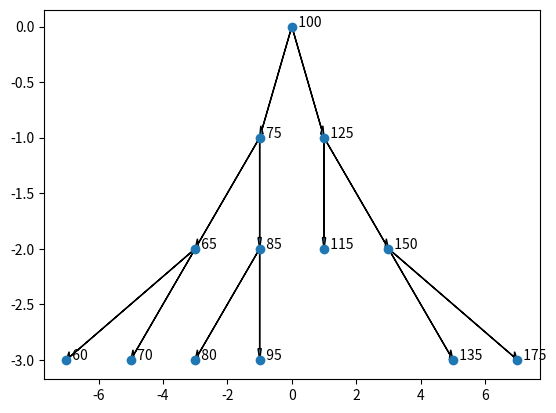

This figure's Python source:
#!/usr/bin/python3

from pprint import pprint
import math


class BinaryTreeNode:
    """
    A node in a binary tree.
    """

    def __init__(self, key: int, value: any):
        """ Initialize the node 
        :param key: Key of the node
        :param value: Value of the node
        """
        self._key = key
        self._left = None
        self._right = None
        self._value = value

    @property
    def is_leaf(self):
        """ Return True if the node is a leaf """
        return self._left is None and self._right is None

    @property
    def left(self) -> 'BinaryTreeNode':
        """
        Return the left child of the node
        """
        return self._left

    @property
    def right(self) -> 'BinaryTreeNode':
        """
        Return the right child of the node
        """
        return self._right

    @property
    def value(self) -> any:
        """
        Return the value of the node
        """
        return self._value

    @property
    def key(self) -> int:
        """
        Return the key of the node
        """
        return self._key

    @key.setter
    def key(self, key: int):
        """
        Set the key of the node
        """
        self._key = key

    @value.setter
    def value(self, value: any):
        """
        Set the value of the node
        """
        self._value = value

    @left.setter
    def left(self, node: 'BinaryTreeNode'):
        """
        Set the left child of the node
        """
        self._left = node

    @right.setter
    def right(self, node: 'BinaryTreeNode'):
        """
        Set the right child of the node
        """
        self._right = node


class BinaryTree:
    """
    A binary tree.
    """

    def __init__(self):
        """
        Initialize the tree
        """
        self._root = None

    def _insert_rec(self, node: BinaryTreeNode, key: int,
                    value: any) -> BinaryTreeNode:
        """
        Insert a new node with the given key and value
        :param node: Current node
        :param key: Key of the new node
        :param value: Value of the new node
        :return: New root of the subtree
        """
        if node is None:
            return BinaryTreeNode(key, value)
        if key < node.key:
            node._left = self._insert_rec(node.left, key, value)
        else:
            node._right = self._insert_rec(node.right, key, value)

        return node

    def insert(self, key: int, value: any):
        """
        Insert a new node with the given key and value
        :param key: Key of the new node
        :param value: Value of the new node
        """
        self._root = self._insert_rec(self._root, key, value)

    def _depth(self, node: BinaryTreeNode = None) -> int:
        """
        Return the depth of the tree
        :param node: Node to start from, if None, start from root
        :return: Depth of the tree
        """
        if self._root is None:
            return 0

        if node is None:
            return 0

        return max(self._depth(node.left), self._depth(node.right)) + 1

    def depth(self) -> int:
        """
        Return the depth of the tree
        :return: Depth of the tree
        """
        return self._depth(self._root)

    def _visit(self,
               callback,
               level: int,
               pos: int,
               node: BinaryTreeNode,
               parent: BinaryTreeNode = None,
               left=False,
               right=False):
        """
        Visit all nodes in the tree and call the callback function
        :param callback: Callback function to call for each node
        :param level: Current level in the tree
        :param pos: Position of the node in the tree
        :param node: Current node
        :param parent: Parent of the current node
        :param left: True if the current node is a left child
        :param right: True if the current node is a right child
        """

        #print(f"Visiting node {node.key} at level {level} and pos {pos}")
        callback(parent, node, level, pos, left=left, right=right)

        if node.left is not None:
            self._visit(callback,
                        level + 1,
                        2 * pos - 1,
                        node.left,
                        node,
                        left=True,
                        right=False)
        if node.right is not None:
            self._visit(callback,
                        level + 1,
                        2 * pos + 1,
                        node.right,
                        node,
                        right=True,
                        left=False)

    def visualize(self, node: BinaryTreeNode = None, level=None) -> None:
        """
        Visualize the tree by printing it to the console
        :param node: Node to start from, if None, start from root
        :param level: Current level in the tree
        """

        def callback(parent, node, level, pos, left, right):
            print(f"Node ({level}): {node.key} -> {node.value}")

        self._visit(callback, 0, 0, self._root)

    def create_figure(self, filename: str = "tree.png"):
        """
        Create a figure of the tree and save it to a file
        :param filename: Name of the file to save the figure to
        """
        height = self.depth()

        import matplotlib.pyplot as plt

        nodes_x = []
        nodes_y = []

        def callback(parent, node, level, pos, left, right):
            nonlocal nodes_x
            nonlocal nodes_y

            x = pos
            y = -level
            nodes_x.append(x)
            nodes_y.append(y)
            plt.text(x, y, f"  {str(node.key)}")
            if parent is not None:
                px = (pos + (1 if left else 0) + (-1 if right else 0)) / 2
                py = -(level - 1)
                plt.arrow(px,
                          py,
                          x - px,
                          y - py,
                          head_width=0.1,
                          head_length=0.1,
                          length_includes_head=True)

        self._visit(callback, 0, 0, self._root)

        plt.scatter(nodes_x, nodes_y)
        plt.savefig(filename)


def main():
    print("hello tree")
    bt = BinaryTree()
    bt.insert(100, "hundred")
    bt.insert(75, "seventy five")
    bt.insert(65, "sixty five")
    bt.insert(60, "sixty")
    bt.insert(70, "seventy")
    bt.insert(85, "eighty five")
    bt.insert(80, "eighty")
    bt.insert(95, "ninety five")
    bt.insert(125, "one twenty five")
    bt.insert(115, "one fifteen")
    bt.insert(150, "one fifty")
    bt.insert(135, "one thirty five")
    bt.insert(175, "one seventy five")

    bt.visualize()
    print("Depth:", bt.depth())
    bt.create_figure()



if __name__ == "__main__":
    main()
